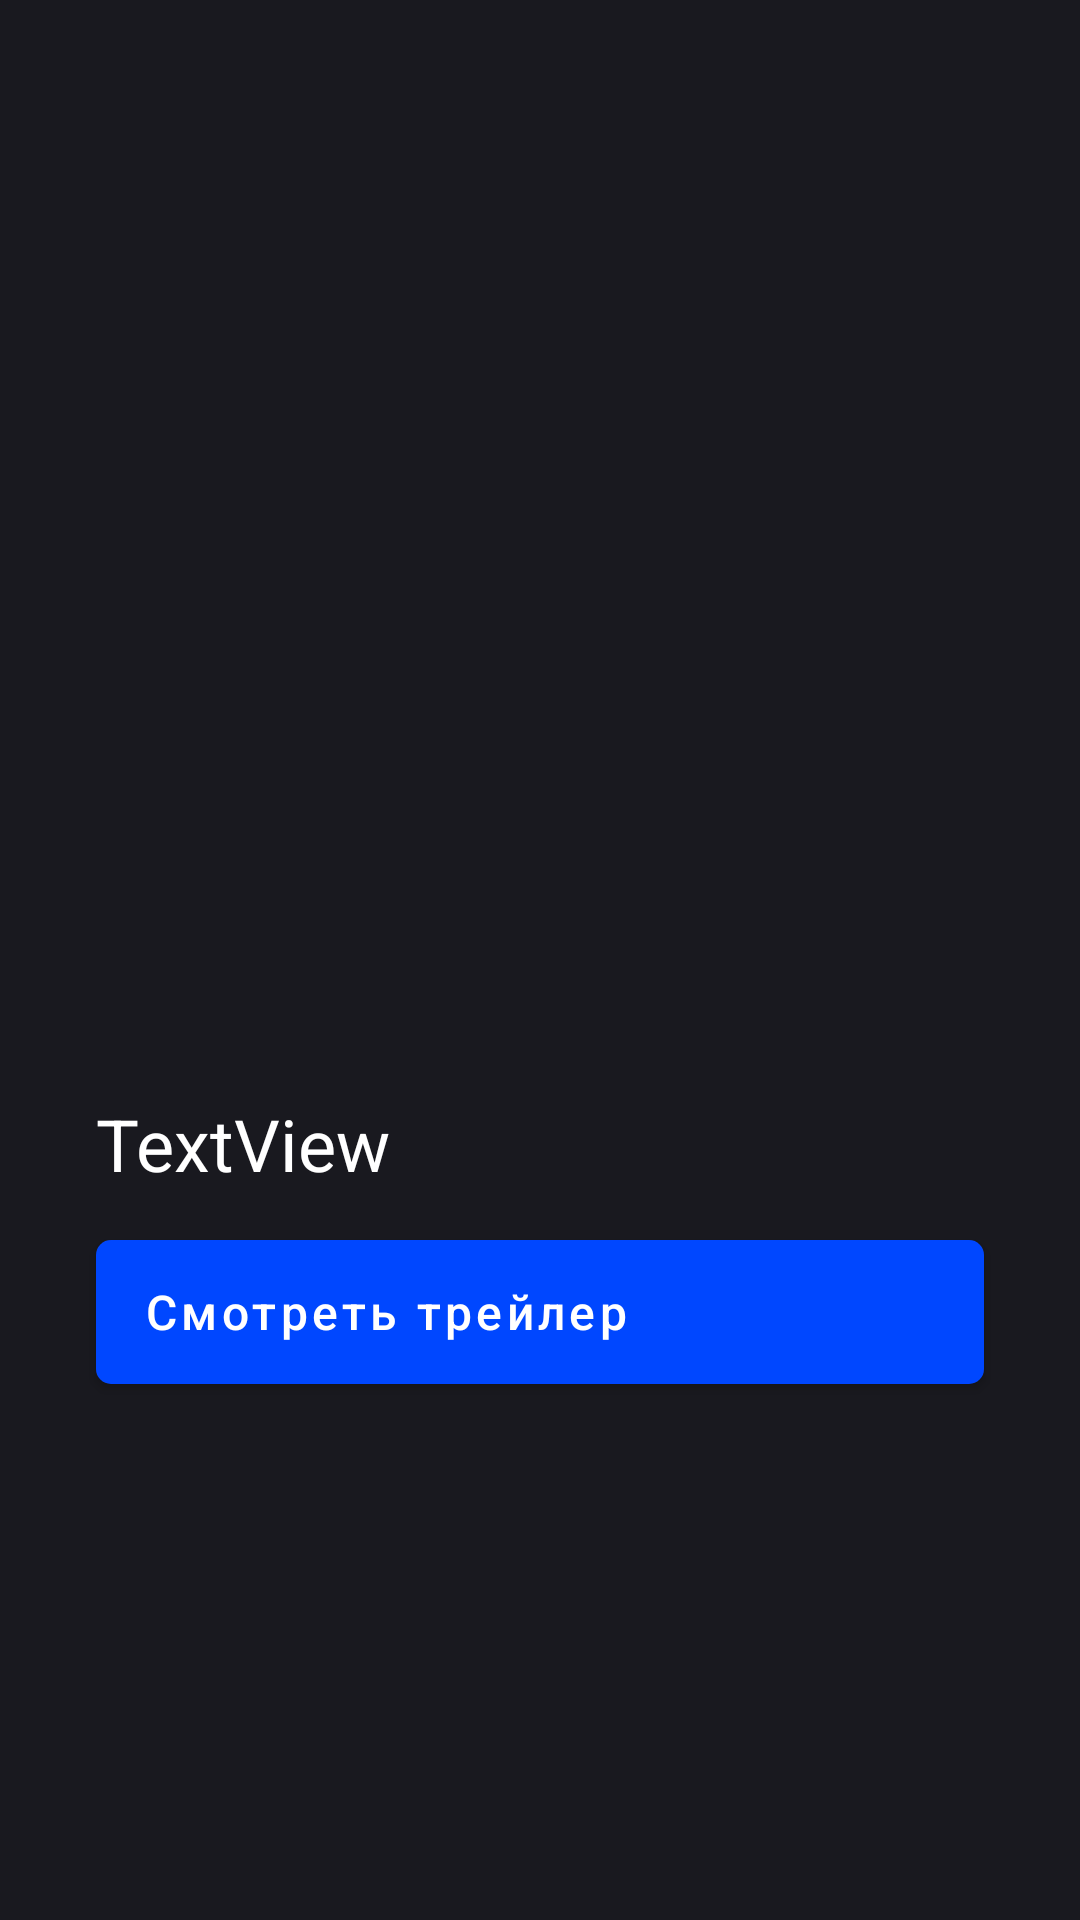

The Android layout XML behind this screen, and the referenced resources:
<!-- AndroidManifest.xml: application theme Theme.Mediatec -->
<!-- res/layout/activity_movie_details.xml -->
<?xml version="1.0" encoding="utf-8"?>
<androidx.constraintlayout.widget.ConstraintLayout xmlns:android="http://schemas.android.com/apk/res/android"
    xmlns:app="http://schemas.android.com/apk/res-auto"
    xmlns:tools="http://schemas.android.com/tools"
    android:layout_width="match_parent"
    android:layout_height="match_parent"
    android:background="#FF19191F"
    android:textAlignment="viewStart"
    tools:context=".MovieDetails">

    <ImageView
        android:id="@+id/movie_image_horizontal"
        android:layout_width="221dp"
        android:layout_height="317dp"
        android:layout_marginTop="24dp"
        android:scaleType="fitXY"
        app:layout_constraintEnd_toEndOf="parent"
        app:layout_constraintStart_toStartOf="parent"
        app:layout_constraintTop_toTopOf="parent"
        app:srcCompat="@drawable/ic_launcher_background" />

    <TextView
        android:id="@+id/movie_name"
        android:layout_width="wrap_content"
        android:layout_height="wrap_content"
        android:layout_marginStart="32dp"
        android:layout_marginTop="24dp"
        android:text="TextView"
        android:textColor="#FFFFFF"
        android:textSize="24sp"
        app:layout_constraintStart_toStartOf="parent"
        app:layout_constraintTop_toBottomOf="@+id/movie_image_horizontal" />

    <Button
        android:id="@+id/play_button"
        android:layout_width="0dp"
        android:layout_height="wrap_content"
        android:layout_marginStart="32dp"
        android:layout_marginTop="16dp"
        android:layout_marginEnd="32dp"
        android:background="@drawable/play_btn_bg"
        android:drawableLeft="@drawable/ic_baseline_play_circle_filled_24"
        android:paddingStart="16dp"
        android:text="Смотреть трейлер"
        android:textAlignment="viewStart"
        android:textAllCaps="false"
        android:textColor="#FFFFFF"
        android:textSize="16sp"
        app:layout_constraintEnd_toEndOf="parent"
        app:layout_constraintStart_toStartOf="parent"
        app:layout_constraintTop_toBottomOf="@+id/movie_name" />
</androidx.constraintlayout.widget.ConstraintLayout>
<!-- resources referenced by this layout -->
<resources>
  <!-- drawable play_btn_bg (drawable) -->
  <?xml version="1.0" encoding="utf-8"?>
  <shape xmlns:android="http://schemas.android.com/apk/res/android">
      <corners android:radius="5dp"/>
      <gradient android:startColor="#FF0047FF"
          android:endColor="#FF0047FF"/>
  </shape>
  <style name="Theme.Mediatec" parent="Theme.MaterialComponents.DayNight.DarkActionBar">
          
          <item name="colorPrimary">@color/colorPrimary</item>
          <item name="colorPrimaryVariant">@color/colorPrimaryVariant</item>
          <item name="colorOnPrimary">@color/white</item>
          
          <item name="colorSecondary">@color/teal_200</item>
          <item name="colorSecondaryVariant">@color/teal_700</item>
          <item name="colorOnSecondary">@color/black</item>
          
          <item name="android:statusBarColor" tools:targetApi="l">?attr/colorPrimaryVariant</item>
          
      </style>
  <color name="colorPrimary">#FF0047FF</color>
  <color name="colorPrimaryVariant">#FF19191F</color>
  <color name="white">#FFFFFFFF</color>
  <color name="teal_200">#FF03DAC5</color>
  <color name="teal_700">#FF018786</color>
  <color name="black">#FF000000</color>
</resources>
